pico-8 play session: mixed d-pad (fixed 12-tick cycle)

[t = 8 s] mixed d-pad (1.2s cycle ×~6): → ← ↑ ↓ + 🅾/❎ taps, ~8s
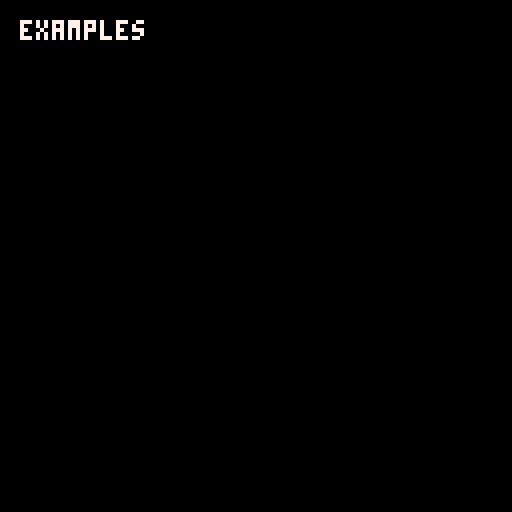

pico-8 cartridge
version 16
__lua__
-- sacrifice ppt (bom class)
-- by alan morgan

-- begin powerpoint code
function ppt_init(...)
   g_slides = {...}
   add(g_slides, {function() print_line("end pico show", 7) end})
   g_cs = 1 -- slide
   g_csp = 1 -- slide part
   g_line = 0
end

function str_to_word_lines(str, line_len)
	-- word, line, loop_string, lines
	local l, w, l_str, lines = "", "", str.." ", {}
	for i=1, #l_str do
		local c = sub(l_str, i, i)

		if #w > 0 and c == " " then
			-- str_words_to_lines
			if #(l..w) > line_len then
				add(lines, l)
				l = ""
			end

			l, w = l..w.." ", ""
			-- end str_words_to_lines
		else
			w = w..c
		end
	end
	add(lines, l)

	return lines
end

function ppt_update(ppt)
   local cs = g_slides[g_cs]

   if btnp(1) or btnp(5) then
      if g_csp < #cs then
         g_csp += 1
      elseif g_cs < #g_slides then
         g_csp = 1
         g_cs += 1
      end
   end

   if btnp(0) or btnp(4) then
      if g_csp > 1 then
         g_csp -= 1
      elseif g_cs > 1 then
         g_cs -= 1
         g_csp = #g_slides[g_cs]
      end
   end
end

function ppt_draw()
   g_line = 0

   local cs = g_slides[g_cs]
   for i=1,g_csp do
      cs[i]()
   end
end

function print_title(text)
   print(text, 5, 5, 7)
end

function print_line(text, col)
   local lines = str_to_word_lines(text, 30)
   foreach(lines, function(l)
      print(l, 5, 16+g_line*7, col)
      g_line += 1
   end)
end
-- end powerpoint code
function print_subtitle(text)
   print_line(text, 12)
end

function print_verse(text, verse)
   print_line(text, 14)
   print_line("- "..verse, 9)
end

function _init()
   music(0)
   ppt_init(
      {
         function()
            print_title("sacrifices and promises")
            print_line("by alan morgan", 8)
         end,
      }, {
         function() print_title("examples") end,
         function() print_line("- anti-nephi-lehies", 8) end,
         function() print_line("- abinadi", 9) end,
         function() print_line("- etc...", 10) end,
      }, {
         function()
            print_title("anti-nephi-lehies")
            print_subtitle("wat waz their covenant?")
         end,
         function()
            print_verse("\"i also thank my god, that we have been convinced of our sins, and of the many murders which we have committed.\"", "alma 24:9")
            print_line("", 7)
         end,
         function()
            print_verse("\"now, my best beloved brethren, since god hath taken away our stains, and our swords have become bright, then let us stain our swords no more with the blood of our brethren.\"", "alma 24:12")
         end
      }, {
         function()
            print_title("anti-nephi-lehies")
            print_subtitle("how'd they keep dat cov?")
         end,
         function()

            print_verse("\"[the anti-nephi-lehies] were about to break the oath which they had made [but] helaman feared lest by so doing they should lose their souls; therefore all those who had entered into this covenant were compelled to behold their brethren wade through their afflictions\"", "alma 53:14-15")

         end
      }, {
         function()
            print_title("abinadi")
            print_subtitle("wat waz his covenant?")
         end,
         function()
            print_line("well really, it was his word. he testified of what he believed to be true in front of noah, the people, and the priests.", 8)
         end,
         function()
            print_line("")
            print_subtitle("in the scrips")
            print_verse("\"i would that ye should understand that god himself shall come down among the children of men, and shall redeem his people.\"", "mosiah 15:1")
         end,
      }, {
         function()
            print_title("abinadi")
            print_subtitle("how'd he keep dat cov?")
         end,
         function()
            print_verse("\"[noah said] thou shalt be put to death unless thou wilt recall all the words which thou hast spoken evil concerning me and my people. [abinadi said] i will not recall the words which i have spoken unto you concerning this people, for they are true; and that ye may know of their surety i will suffer even until death.\"", "mosiah 17:8-10")
         end
      }
   )
end

function _update60()
   ppt_update()
end

function _draw()
   cls(0)
   ppt_draw()
end
